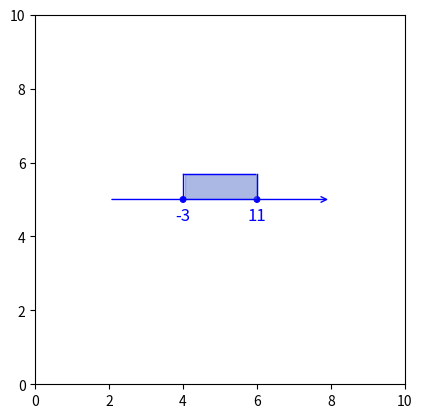

Source code (Python):

import matplotlib.pyplot as plt
import matplotlib.patches as patches

# Tworzymy figurę i osie
fig, ax = plt.subplots()

# Ustawienia osi
ax.set_xlim(0, 10)
ax.set_ylim(0, 10)
ax.set_aspect('equal')                         # Ustawienie równych proporcji osi
#ax.axis('off')

# ------ Rysowanie przedziału ----------------------------------------------------------------
ax.annotate("", xy=(8, 5), xytext=(2, 5),
            arrowprops=dict(arrowstyle="->", color="blue", fill=False, linewidth=1))
# rysowanie punktu 4
circle = patches.Circle((6, 5), radius=0.08, edgecolor='blue', facecolor='blue', linewidth=0.7)
ax.add_patch(circle)

# Dodanie linii pionowej wychodzącej od środka kółka
x_center1, y_center1 = 6, 5                      # Współrzędne środka kółka
ax.plot([x_center1, x_center1], [y_center1, y_center1 + 0.7], color='blue', linewidth=1)
# Dodanie linii pionowej wychodzącej od środka kółka
x_center2, y_center2 = 4, 5                      # Współrzędne środka kółka
ax.plot([x_center2, x_center2], [y_center2, y_center2 + 0.7], color='blue', linewidth=1)

# Dodanie linii poziomej prostopadłej
x_end, y_end = x_center2, y_center2 + 0.7        # Punkt końcowy linii pionowej
ax.plot([x_end + 1.95, x_end], [y_end, y_end], color='blue', linewidth=1)

# Wypełnienie przestrzeni między równoległymi liniami
ax.fill_between([x_center1 - 1.95, x_center1], y_center1, y_center1 + 0.7, color='#5672C8', alpha=0.5)

# rysowanie punktu 2
circle = patches.Circle((4, 5), radius=0.08, edgecolor='blue', facecolor='blue', linewidth=0.7)
ax.add_patch(circle)
# Dodanie cyfry "4" pod kółkiem
ax.text(6, 4.8, '11', color='blue', ha='center', va='top', fontsize=12)
ax.text(4, 4.8, '-3', color='blue', ha='center', va='top', fontsize=12)


# Wyświetlenie wykresu
plt.show()


